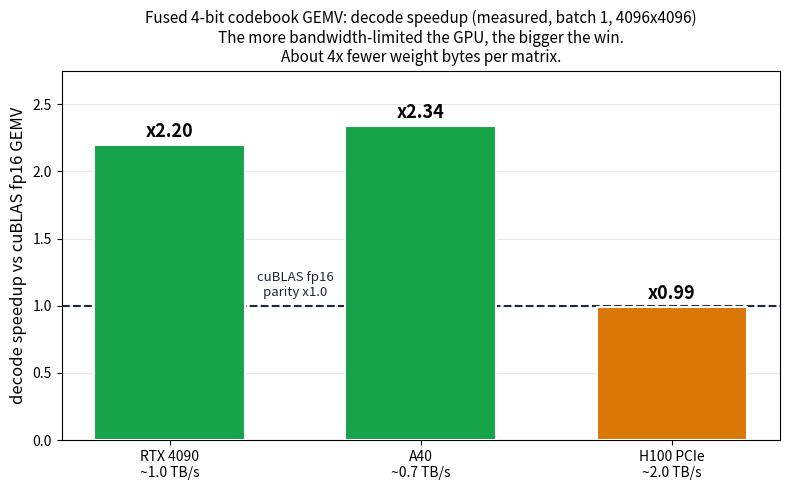

Recreate this plot in Python.
import matplotlib; matplotlib.use("Agg"); import matplotlib.pyplot as plt
gpus=["RTX 4090\n~1.0 TB/s","A40\n~0.7 TB/s","H100 PCIe\n~2.0 TB/s"]
sp=[2.20,2.34,0.99]
col=["#16a34a" if s>1.05 else "#d97706" for s in sp]
fig,ax=plt.subplots(figsize=(8,5))
b=ax.bar(gpus,sp,color=col,edgecolor="white",linewidth=1.5,width=0.6,zorder=3)
for bar,s in zip(b,sp): ax.text(bar.get_x()+bar.get_width()/2,s+0.06,"x%.2f"%s,ha="center",fontsize=13,fontweight="bold")
ax.axhline(1.0,ls="--",color="#1e293b",lw=1.5,zorder=2)
# baseline label in the gap between the first two bars, inside the frame and off the bars
ax.text(0.5,1.05,"cuBLAS fp16\nparity x1.0",ha="center",va="bottom",color="#1e293b",fontsize=9.5,zorder=4,
        bbox=dict(boxstyle="square,pad=0.15",fc="white",ec="none"))
ax.set_ylabel("decode speedup vs cuBLAS fp16 GEMV",fontsize=12)
ax.set_ylim(0,2.75); ax.set_title("Fused 4-bit codebook GEMV: decode speedup (measured, batch 1, 4096x4096)\nThe more bandwidth-limited the GPU, the bigger the win.\nAbout 4x fewer weight bytes per matrix.",fontsize=11)
ax.grid(True,axis="y",alpha=0.3,zorder=0); fig.tight_layout(); fig.savefig("gpu_speedup.png",dpi=160); print("wrote gpu_speedup.png")
